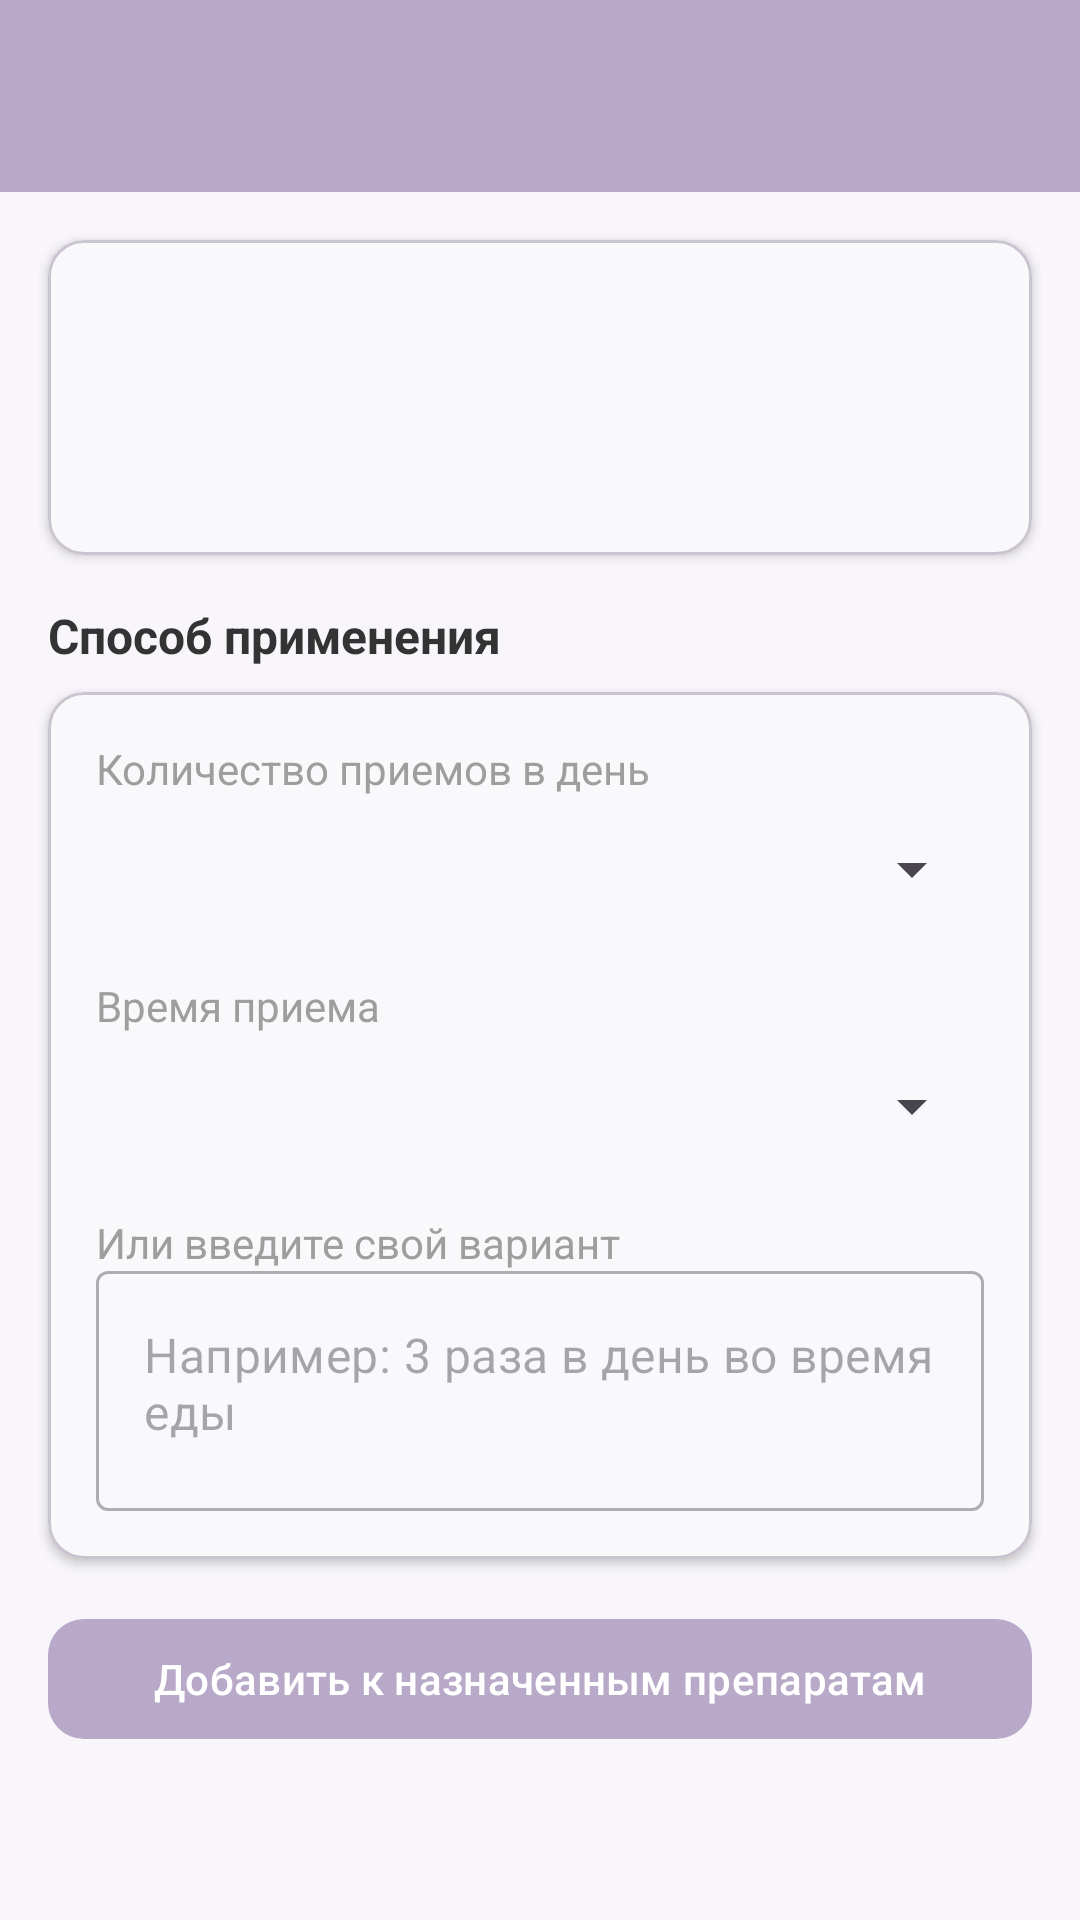

The Android layout XML behind this screen, and the referenced resources:
<!-- AndroidManifest.xml: application theme Theme.Pillulkin -->
<!-- res/layout/fragment_doctor_medicine_detail.xml -->
<?xml version="1.0" encoding="utf-8"?>
<ScrollView xmlns:android="http://schemas.android.com/apk/res/android"
    xmlns:app="http://schemas.android.com/apk/res-auto"
    android:layout_width="match_parent"
    android:layout_height="match_parent"
    android:background="@color/background">

    <LinearLayout
        android:layout_width="match_parent"
        android:layout_height="wrap_content"
        android:orientation="vertical">

        <com.google.android.material.appbar.MaterialToolbar
            android:id="@+id/toolbar"
            android:layout_width="match_parent"
            android:layout_height="?attr/actionBarSize"
            android:background="@color/primary"
            app:titleTextColor="@color/on_primary"
            app:navigationIcon="@drawable/ic_arrow_back"
            app:navigationIconTint="@color/on_primary" />

        <com.google.android.material.card.MaterialCardView
            android:layout_width="match_parent"
            android:layout_height="wrap_content"
            android:layout_margin="16dp"
            app:cardCornerRadius="12dp"
            app:cardElevation="2dp"
            app:cardBackgroundColor="@color/card_background">

            <LinearLayout
                android:layout_width="match_parent"
                android:layout_height="wrap_content"
                android:orientation="vertical"
                android:padding="16dp">

                <TextView
                    android:id="@+id/tvMedicineName"
                    android:layout_width="wrap_content"
                    android:layout_height="wrap_content"
                    android:textSize="20sp"
                    android:textStyle="bold"
                    android:textColor="@color/on_background" />

                <TextView
                    android:id="@+id/tvDosage"
                    android:layout_width="wrap_content"
                    android:layout_height="wrap_content"
                    android:layout_marginTop="4dp"
                    android:textSize="14sp"
                    android:textColor="@color/hint" />

                <TextView
                    android:id="@+id/tvActiveSubstance"
                    android:layout_width="wrap_content"
                    android:layout_height="wrap_content"
                    android:layout_marginTop="4dp"
                    android:textSize="14sp"
                    android:textColor="@color/hint" />

            </LinearLayout>
        </com.google.android.material.card.MaterialCardView>

        <TextView
            android:layout_width="wrap_content"
            android:layout_height="wrap_content"
            android:layout_marginStart="16dp"
            android:layout_marginBottom="8dp"
            android:text="@string/prescription_dosage_title"
            android:textSize="16sp"
            android:textStyle="bold"
            android:textColor="@color/on_background" />

        <com.google.android.material.card.MaterialCardView
            android:layout_width="match_parent"
            android:layout_height="wrap_content"
            android:layout_marginHorizontal="16dp"
            android:layout_marginBottom="16dp"
            app:cardCornerRadius="12dp"
            app:cardElevation="2dp"
            app:cardBackgroundColor="@color/card_background">

            <LinearLayout
                android:layout_width="match_parent"
                android:layout_height="wrap_content"
                android:orientation="vertical"
                android:padding="16dp">

                <TextView
                    android:layout_width="wrap_content"
                    android:layout_height="wrap_content"
                    android:text="@string/prescription_frequency_label"
                    android:textSize="14sp"
                    android:textColor="@color/hint" />

                <Spinner
                    android:id="@+id/spinnerFrequency"
                    android:layout_width="match_parent"
                    android:layout_height="48dp"
                    android:layout_marginBottom="12dp" />

                <TextView
                    android:layout_width="wrap_content"
                    android:layout_height="wrap_content"
                    android:text="@string/prescription_meal_timing_label"
                    android:textSize="14sp"
                    android:textColor="@color/hint" />

                <Spinner
                    android:id="@+id/spinnerMealTiming"
                    android:layout_width="match_parent"
                    android:layout_height="48dp"
                    android:layout_marginBottom="12dp" />

                <TextView
                    android:id="@+id/tvTimeOffsetLabel"
                    android:layout_width="wrap_content"
                    android:layout_height="wrap_content"
                    android:text="@string/prescription_time_offset_label"
                    android:textSize="14sp"
                    android:textColor="@color/hint"
                    android:visibility="gone" />

                <Spinner
                    android:id="@+id/spinnerTimeOffset"
                    android:layout_width="match_parent"
                    android:layout_height="48dp"
                    android:layout_marginBottom="12dp"
                    android:visibility="gone" />

                <TextView
                    android:layout_width="wrap_content"
                    android:layout_height="wrap_content"
                    android:text="@string/prescription_custom_label"
                    android:textSize="14sp"
                    android:textColor="@color/hint" />

                <com.google.android.material.textfield.TextInputLayout
                    style="@style/Widget.MaterialComponents.TextInputLayout.OutlinedBox"
                    android:layout_width="match_parent"
                    android:layout_height="wrap_content"
                    app:hintEnabled="false">

                    <com.google.android.material.textfield.TextInputEditText
                        android:id="@+id/etCustomInstructions"
                        android:layout_width="match_parent"
                        android:layout_height="wrap_content"
                        android:minHeight="80dp"
                        android:gravity="top|start"
                        android:inputType="textMultiLine"
                        android:hint="@string/prescription_custom_hint" />
                </com.google.android.material.textfield.TextInputLayout>

            </LinearLayout>
        </com.google.android.material.card.MaterialCardView>

        <com.google.android.material.button.MaterialButton
            android:id="@+id/btnAddPrescription"
            android:layout_width="match_parent"
            android:layout_height="wrap_content"
            android:layout_marginHorizontal="16dp"
            android:layout_marginBottom="16dp"
            android:text="@string/prescription_add_button"
            app:cornerRadius="12dp" />

    </LinearLayout>
</ScrollView>
<!-- resources referenced by this layout -->
<resources>
  <color name="background">#F8F6FA</color>
  <color name="card_background">#FFFFFFFF</color>
  <color name="hint">#9E9E9E</color>
  <color name="on_background">#FF333333</color>
  <color name="on_primary">#FFFFFFFF</color>
  <color name="primary">#B8A9C9</color>
  <string name="prescription_add_button">Добавить к назначенным препаратам</string>
  <string name="prescription_custom_hint">Например: 3 раза в день во время еды</string>
  <string name="prescription_custom_label">Или введите свой вариант</string>
  <string name="prescription_dosage_title">Способ применения</string>
  <string name="prescription_frequency_label">Количество приемов в день</string>
  <string name="prescription_meal_timing_label">Время приема</string>
  <string name="prescription_time_offset_label">За/через сколько</string>
  <style name="Theme.Pillulkin" parent="Base.Theme.Pillulkin" />
  <style name="Base.Theme.Pillulkin" parent="Theme.Material3.DayNight.NoActionBar">
          <item name="colorPrimary">@color/primary</item>
          <item name="colorPrimaryDark">@color/primary_dark</item>
          <item name="colorSecondary">@color/secondary</item>
          <item name="colorTertiary">@color/tertiary</item>
          <item name="android:colorBackground">@color/background</item>
          <item name="colorSurface">@color/surface</item>
          <item name="colorError">@color/error</item>
          <item name="colorOnPrimary">@color/on_primary</item>
          <item name="colorOnSecondary">@color/on_secondary</item>
          <item name="colorOnBackground">@color/on_background</item>
          <item name="colorOnSurface">@color/on_surface</item>
          <item name="colorOnError">@color/on_error</item>
      </style>
  <color name="primary_dark">#9B8BB8</color>
  <color name="secondary">#88C9BF</color>
  <color name="tertiary">#A8D5A2</color>
  <color name="surface">#FFFFFFFF</color>
  <color name="error">#E57373</color>
  <color name="on_secondary">#FFFFFFFF</color>
  <color name="on_surface">#FF333333</color>
  <color name="on_error">#FFFFFFFF</color>
</resources>
